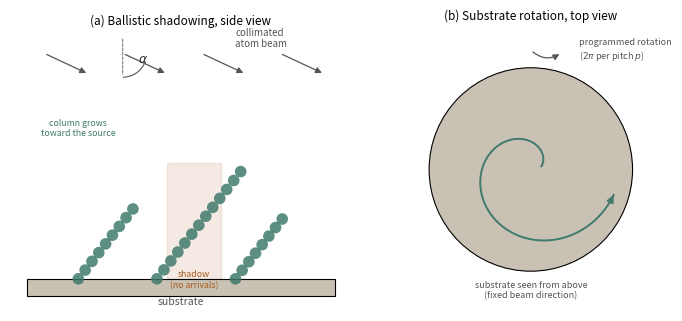

Recreate this plot in Python. (Note: this script raises an exception after producing the figure.)
"""
Fig -- Schematic of the ballistic helical GLAD deposition process.
Conceptual diagram (no simulation data), built with matplotlib patches only.
Explains the mechanism referenced throughout Methods sec:methods:
collimated beam at angle alpha, first-contact sticking with no surface
diffusion, self-shadowing, and substrate rotation tracing a helix.
"""
import pathlib
import numpy as np
import matplotlib
matplotlib.use("Agg")
import matplotlib.pyplot as plt
from matplotlib.patches import FancyArrowPatch, Circle, Rectangle, Arc
import matplotlib.patches as mpatches

OUT = pathlib.Path("/mnt/d/GLAD_PROJECT/05_THESIS_PAPER_ASSETS/figures/publication")

plt.rcParams.update({
    "font.family": "sans-serif", "font.size": 9,
    "axes.titlesize": 8.5,
    "figure.dpi": 300, "savefig.dpi": 300, "savefig.bbox": "tight",
})

fig, (axL, axR) = plt.subplots(1, 2, figsize=(7.0, 3.1), constrained_layout=True)

# ---------------- Panel (a): side view, shadowing mechanism ----------------
axL.set_xlim(0, 10)
axL.set_ylim(0, 8)
axL.set_aspect("equal")
axL.axis("off")
axL.set_title(r"(a) Ballistic shadowing, side view", fontsize=8.5)

axL.add_patch(Rectangle((0.5, 0.3), 9, 0.5, facecolor="#c9c2b4", edgecolor="black", linewidth=0.8, zorder=2))
axL.text(5, 0.05, "substrate", ha="center", fontsize=7.5, color="#555")

alpha_deg = 65
alpha = np.radians(alpha_deg)
col_x = [2.0, 4.3, 6.6]
np.random.seed(3)
col_h = [2.3, 3.4, 2.0]
beta = np.radians(38)  # column tilt angle < alpha (tangent-rule-like, illustrative)
for cx, ch in zip(col_x, col_h):
    n_beads = int(ch * 4)
    for k in range(n_beads):
        frac = k / n_beads
        by = 0.8 + frac * ch
        bx = cx + frac * ch * np.tan(beta)
        axL.add_patch(Circle((bx, by), 0.17, facecolor="#3f7a6c", edgecolor="none", alpha=0.85, zorder=3))

# shadow region behind the tallest column
sx, sh = col_x[1], col_h[1]
shadow_dx = sh / np.tan(alpha)
axL.fill_between([sx + 0.3, sx + 0.3 + shadow_dx], 0.8, sh + 0.8,
                  color="#a85a1c", alpha=0.12, zorder=1)
axL.text(sx + 0.3 + shadow_dx * 0.5, 0.55, "shadow\n(no arrivals)", ha="center",
         fontsize=6.3, color="#a85a1c")

# incoming beam arrows
for bx0 in [1.0, 3.3, 5.6, 7.9]:
    by0 = 7.4
    bx1 = bx0 + 1.6 * np.sin(alpha) * 0.9
    by1 = by0 - 1.6 * np.cos(alpha) * 0.9
    axL.add_patch(FancyArrowPatch((bx0, by0), (bx1, by1), arrowstyle="-|>",
                                   mutation_scale=9, color="#555", linewidth=0.9, zorder=1))

axL.annotate("", xy=(3.3, 6.7), xytext=(3.3, 7.9),
             arrowprops=dict(arrowstyle="-", color="#555", lw=0.6, linestyle="--"))
arc = Arc((3.3, 7.4), 1.4, 1.4, angle=0, theta1=270, theta2=270 + alpha_deg, color="#555", lw=0.8)
axL.add_patch(arc)
axL.text(3.75, 7.15, r"$\alpha$", fontsize=9, color="#333")
axL.text(6.6, 7.6, "collimated\natom beam", fontsize=7, ha="left", color="#555")
axL.text(2.0, 5.0, "column grows\ntoward the source", fontsize=6.3, ha="center", color="#3f7a6c")

# ---------------- Panel (b): top view, substrate rotation ----------------
axR.set_xlim(-1.6, 1.6)
axR.set_ylim(-1.6, 1.6)
axR.set_aspect("equal")
axR.axis("off")
axR.set_title(r"(b) Substrate rotation, top view", fontsize=8.5)

axR.add_patch(Circle((0, 0), 1.15, facecolor="#c9c2b4", edgecolor="black", linewidth=0.8, zorder=1))
theta = np.linspace(0.3, 2 * np.pi - 0.3, 200)
spiral_r = 0.08 + 0.9 * (theta / theta.max())
axR.plot(spiral_r * np.cos(theta), spiral_r * np.sin(theta), color="#3f7a6c", lw=1.4, zorder=2)
axR.add_patch(FancyArrowPatch((spiral_r[-2] * np.cos(theta[-2]), spiral_r[-2] * np.sin(theta[-2])),
                               (spiral_r[-1] * np.cos(theta[-1]), spiral_r[-1] * np.sin(theta[-1])),
                               arrowstyle="-|>", mutation_scale=10, color="#3f7a6c", linewidth=1.4, zorder=2))
axR.add_patch(FancyArrowPatch((0, 1.35), (0.35, 1.32), connectionstyle="arc3,rad=0.4",
                               arrowstyle="-|>", mutation_scale=9, color="#555", linewidth=0.9))
axR.text(0.55, 1.35, r"programmed rotation" "\n" r"($2\pi$ per pitch $p$)",
         fontsize=6.5, color="#555", ha="left", va="center")
axR.text(0, -1.45, "substrate seen from above\n(fixed beam direction)", fontsize=6.5,
         ha="center", color="#555")

for ext in ("pdf", "png"):
    p = OUT / f"deposition_schematic.{ext}"
    fig.savefig(p, dpi=300, bbox_inches="tight")
    print(f"  -> {p}  ({p.stat().st_size // 1024} kB)")
plt.close(fig)
